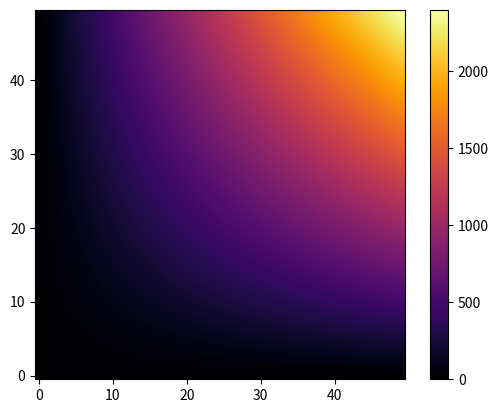

This chart was generated by the following Python code:
#!/usr/bin/env python3
# -*- coding: utf-8 -*-

"""
Display data as an image using a color bar (via AxesSubplot)

See: http://matplotlib.org/examples/pylab_examples/image_demo.html

See also:

- http://matplotlib.org/examples/color/colormaps_reference.html (the list of all colormaps)
- http://matplotlib.org/users/colormaps.html?highlight=colormap#mycarta-banding (what is the right colormap to choose for a given plot)
"""

import numpy as np
import matplotlib.pyplot as plt
from matplotlib import cm

# MAKE DATAS ##################################################################

z_matrix = np.array([[xi * yi for xi in range(50)] for yi in range(50)])

# PLOT ########################################################################
# The list of all colormaps: http://matplotlib.org/examples/color/colormaps_reference.html

#interp='nearest'     # "raw" (non smooth) map
interp = 'bilinear'   # "smooth" map

fig = plt.figure()
ax = fig.add_subplot(111)

im = ax.imshow(z_matrix, interpolation=interp, origin='lower', cmap="inferno")   # cmap=cm.inferno and cmap="inferno" are both valid
#im = ax.imshow(z_matrix, interpolation=interp, origin='lower', cmap=cm.inferno) # cmap=cm.inferno and cmap="inferno" are both valid

plt.colorbar(im) # draw the colorbar

# SAVE AND SHOW ###############################################################

plt.savefig("imshow_colour_map_ax.png")
plt.show()
